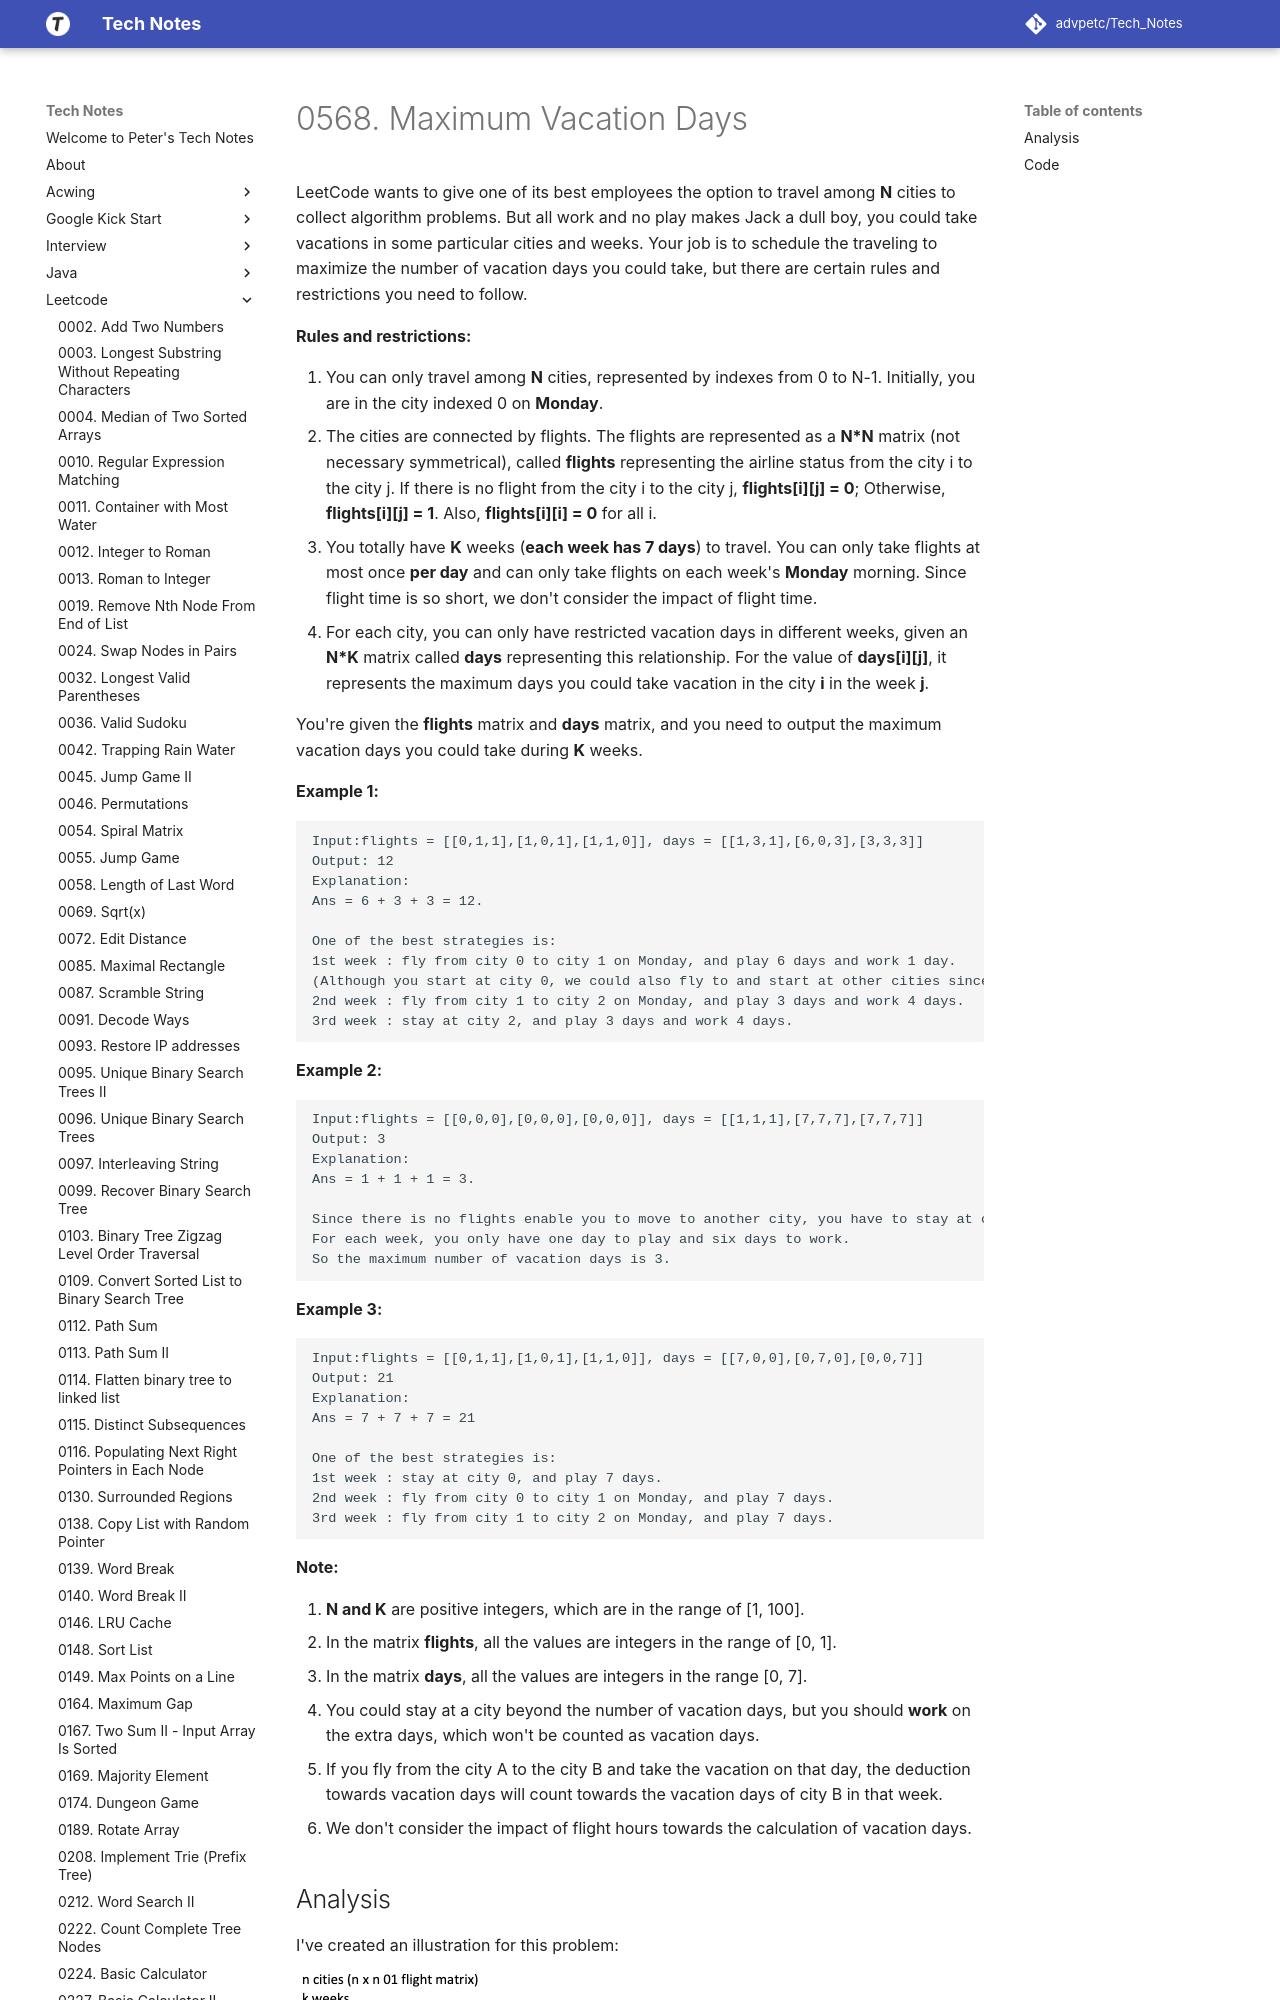

repository: advpetc/tech_notes · page: Leetcode/0568-Maximum-Vacation-Days/index.html · generator: mkdocs

# 0568. Maximum Vacation Days

LeetCode wants to give one of its best employees the option to travel among **N** cities to collect algorithm problems. But all work and no play makes Jack a dull boy, you could take vacations in some particular cities and weeks. Your job is to schedule the traveling to maximize the number of vacation days you could take, but there are certain rules and restrictions you need to follow.

**Rules and restrictions:**

1. You can only travel among **N** cities, represented by indexes from 0 to N-1. Initially, you are in the city indexed 0 on **Monday**.
2. The cities are connected by flights. The flights are represented as a **N\*N** matrix (not necessary symmetrical), called **flights** representing the airline status from the city i to the city j. If there is no flight from the city i to the city j, **flights[i][j] = 0**; Otherwise, **flights[i][j] = 1**. Also, **flights[i][i] = 0** for all i.
3. You totally have **K** weeks (**each week has 7 days**) to travel. You can only take flights at most once **per day** and can only take flights on each week's **Monday** morning. Since flight time is so short, we don't consider the impact of flight time.
4. For each city, you can only have restricted vacation days in different weeks, given an **N\*K** matrix called **days** representing this relationship. For the value of **days[i][j]**, it represents the maximum days you could take vacation in the city **i** in the week **j**.



You're given the **flights** matrix and **days** matrix, and you need to output the maximum vacation days you could take during **K** weeks.

**Example 1:**

```
Input:flights = [[0,1,1],[1,0,1],[1,1,0]], days = [[1,3,1],[6,0,3],[3,3,3]]
Output: 12
Explanation: 
Ans = 6 + 3 + 3 = 12. 

One of the best strategies is:
1st week : fly from city 0 to city 1 on Monday, and play 6 days and work 1 day. 
(Although you start at city 0, we could also fly to and start at other cities since it is Monday.) 
2nd week : fly from city 1 to city 2 on Monday, and play 3 days and work 4 days.
3rd week : stay at city 2, and play 3 days and work 4 days.
```



**Example 2:**

```
Input:flights = [[0,0,0],[0,0,0],[0,0,0]], days = [[1,1,1],[7,7,7],[7,7,7]]
Output: 3
Explanation: 
Ans = 1 + 1 + 1 = 3. 

Since there is no flights enable you to move to another city, you have to stay at city 0 for the whole 3 weeks. 
For each week, you only have one day to play and six days to work. 
So the maximum number of vacation days is 3.
```



**Example 3:**

```
Input:flights = [[0,1,1],[1,0,1],[1,1,0]], days = [[7,0,0],[0,7,0],[0,0,7]]
Output: 21
Explanation:
Ans = 7 + 7 + 7 = 21
